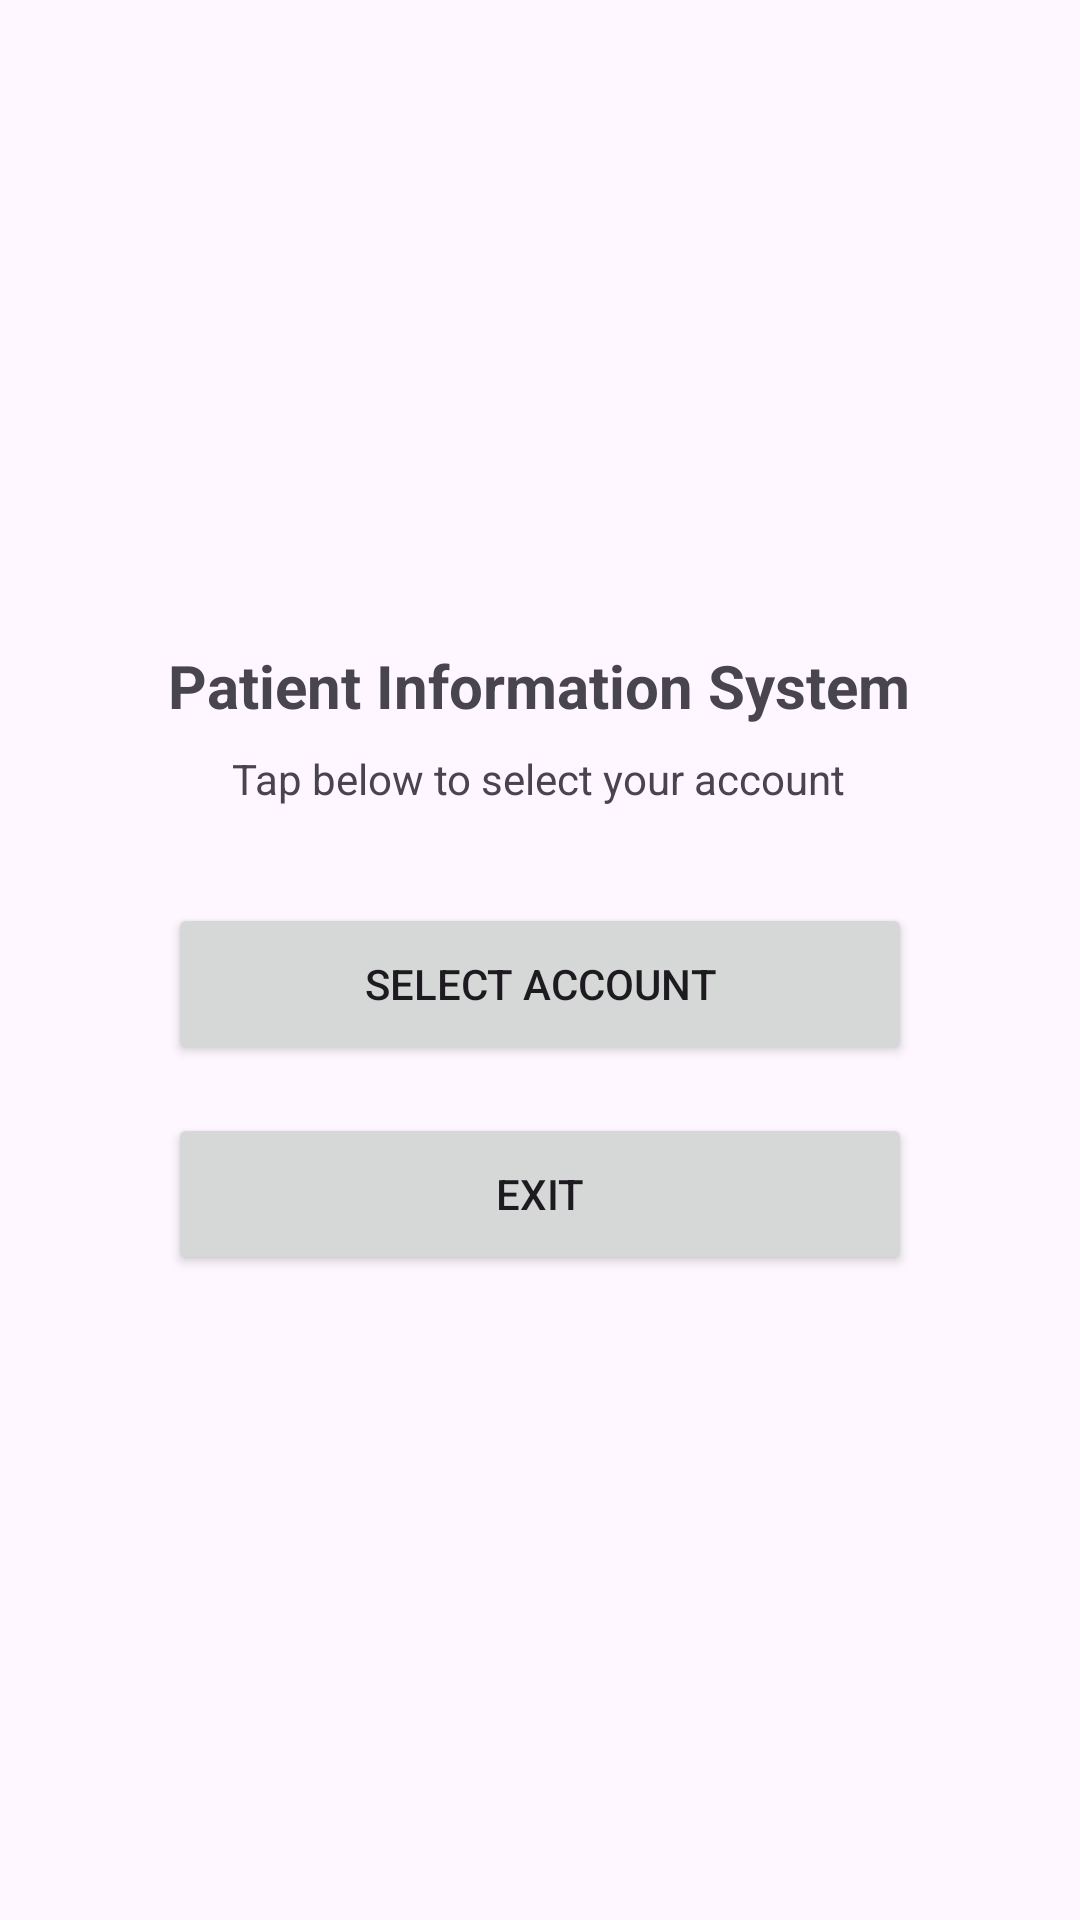

Android layout source for this screen:
<!-- AndroidManifest.xml: application theme Theme.Gutierrez_PatientInformationSystem -->
<!-- res/layout/activity_login.xml -->
<androidx.constraintlayout.widget.ConstraintLayout xmlns:android="http://schemas.android.com/apk/res/android"
    xmlns:app="http://schemas.android.com/apk/res-auto"
    xmlns:tools="http://schemas.android.com/tools"
    android:layout_width="match_parent"
    android:layout_height="match_parent"
    android:padding="24dp">

    <TextView
        android:id="@+id/tvTitle"
        android:layout_width="wrap_content"
        android:layout_height="wrap_content"
        android:text="Patient Information System"
        android:textSize="20sp"
        android:textStyle="bold"
        app:layout_constraintBottom_toTopOf="@+id/tvSubtitle"
        app:layout_constraintEnd_toEndOf="parent"
        app:layout_constraintHorizontal_bias="0.495"
        app:layout_constraintStart_toStartOf="parent"
        app:layout_constraintTop_toTopOf="parent"
        app:layout_constraintVertical_chainStyle="packed" />

    <TextView
        android:id="@+id/tvSubtitle"
        android:layout_width="wrap_content"
        android:layout_height="wrap_content"
        android:layout_marginTop="8dp"
        android:text="Tap below to select your account"
        android:textSize="14sp"
        app:layout_constraintBottom_toTopOf="@+id/btnSelectAccount"
        app:layout_constraintEnd_toEndOf="parent"
        app:layout_constraintHorizontal_bias="0.496"
        app:layout_constraintStart_toStartOf="parent"
        app:layout_constraintTop_toBottomOf="@+id/tvTitle" />

    <Button
        android:id="@+id/btnSelectAccount"
        android:layout_width="0dp"
        android:layout_height="54dp"
        android:layout_marginStart="32dp"
        android:layout_marginTop="32dp"
        android:layout_marginEnd="32dp"
        android:onClick="selectAccount"
        android:text="Select Account"
        app:layout_constraintBottom_toTopOf="@+id/btnExit"
        app:layout_constraintEnd_toEndOf="parent"
        app:layout_constraintStart_toStartOf="parent"
        app:layout_constraintTop_toBottomOf="@+id/tvSubtitle" />

    <Button
        android:id="@+id/btnExit"
        android:layout_width="0dp"
        android:layout_height="54dp"
        android:layout_marginStart="32dp"
        android:layout_marginTop="16dp"
        android:layout_marginEnd="32dp"
        android:onClick="Exit"
        android:text="Exit"
        app:layout_constraintBottom_toBottomOf="parent"
        app:layout_constraintEnd_toEndOf="parent"
        app:layout_constraintHorizontal_bias="0.0"
        app:layout_constraintStart_toStartOf="parent"
        app:layout_constraintTop_toBottomOf="@+id/btnSelectAccount" />

</androidx.constraintlayout.widget.ConstraintLayout>
<!-- resources referenced by this layout -->
<resources>
  <style name="Theme.Gutierrez_PatientInformationSystem" parent="Base.Theme.Gutierrez_PatientInformationSystem" />
  <style name="Base.Theme.Gutierrez_PatientInformationSystem" parent="Theme.Material3.DayNight.NoActionBar">
          <item name="colorPrimary">@color/header_color</item>
          <item name="colorOnPrimary">@color/white</item>
      </style>
  <color name="header_color">#1565C0</color>
  <color name="white">#FFFFFFFF</color>
</resources>
